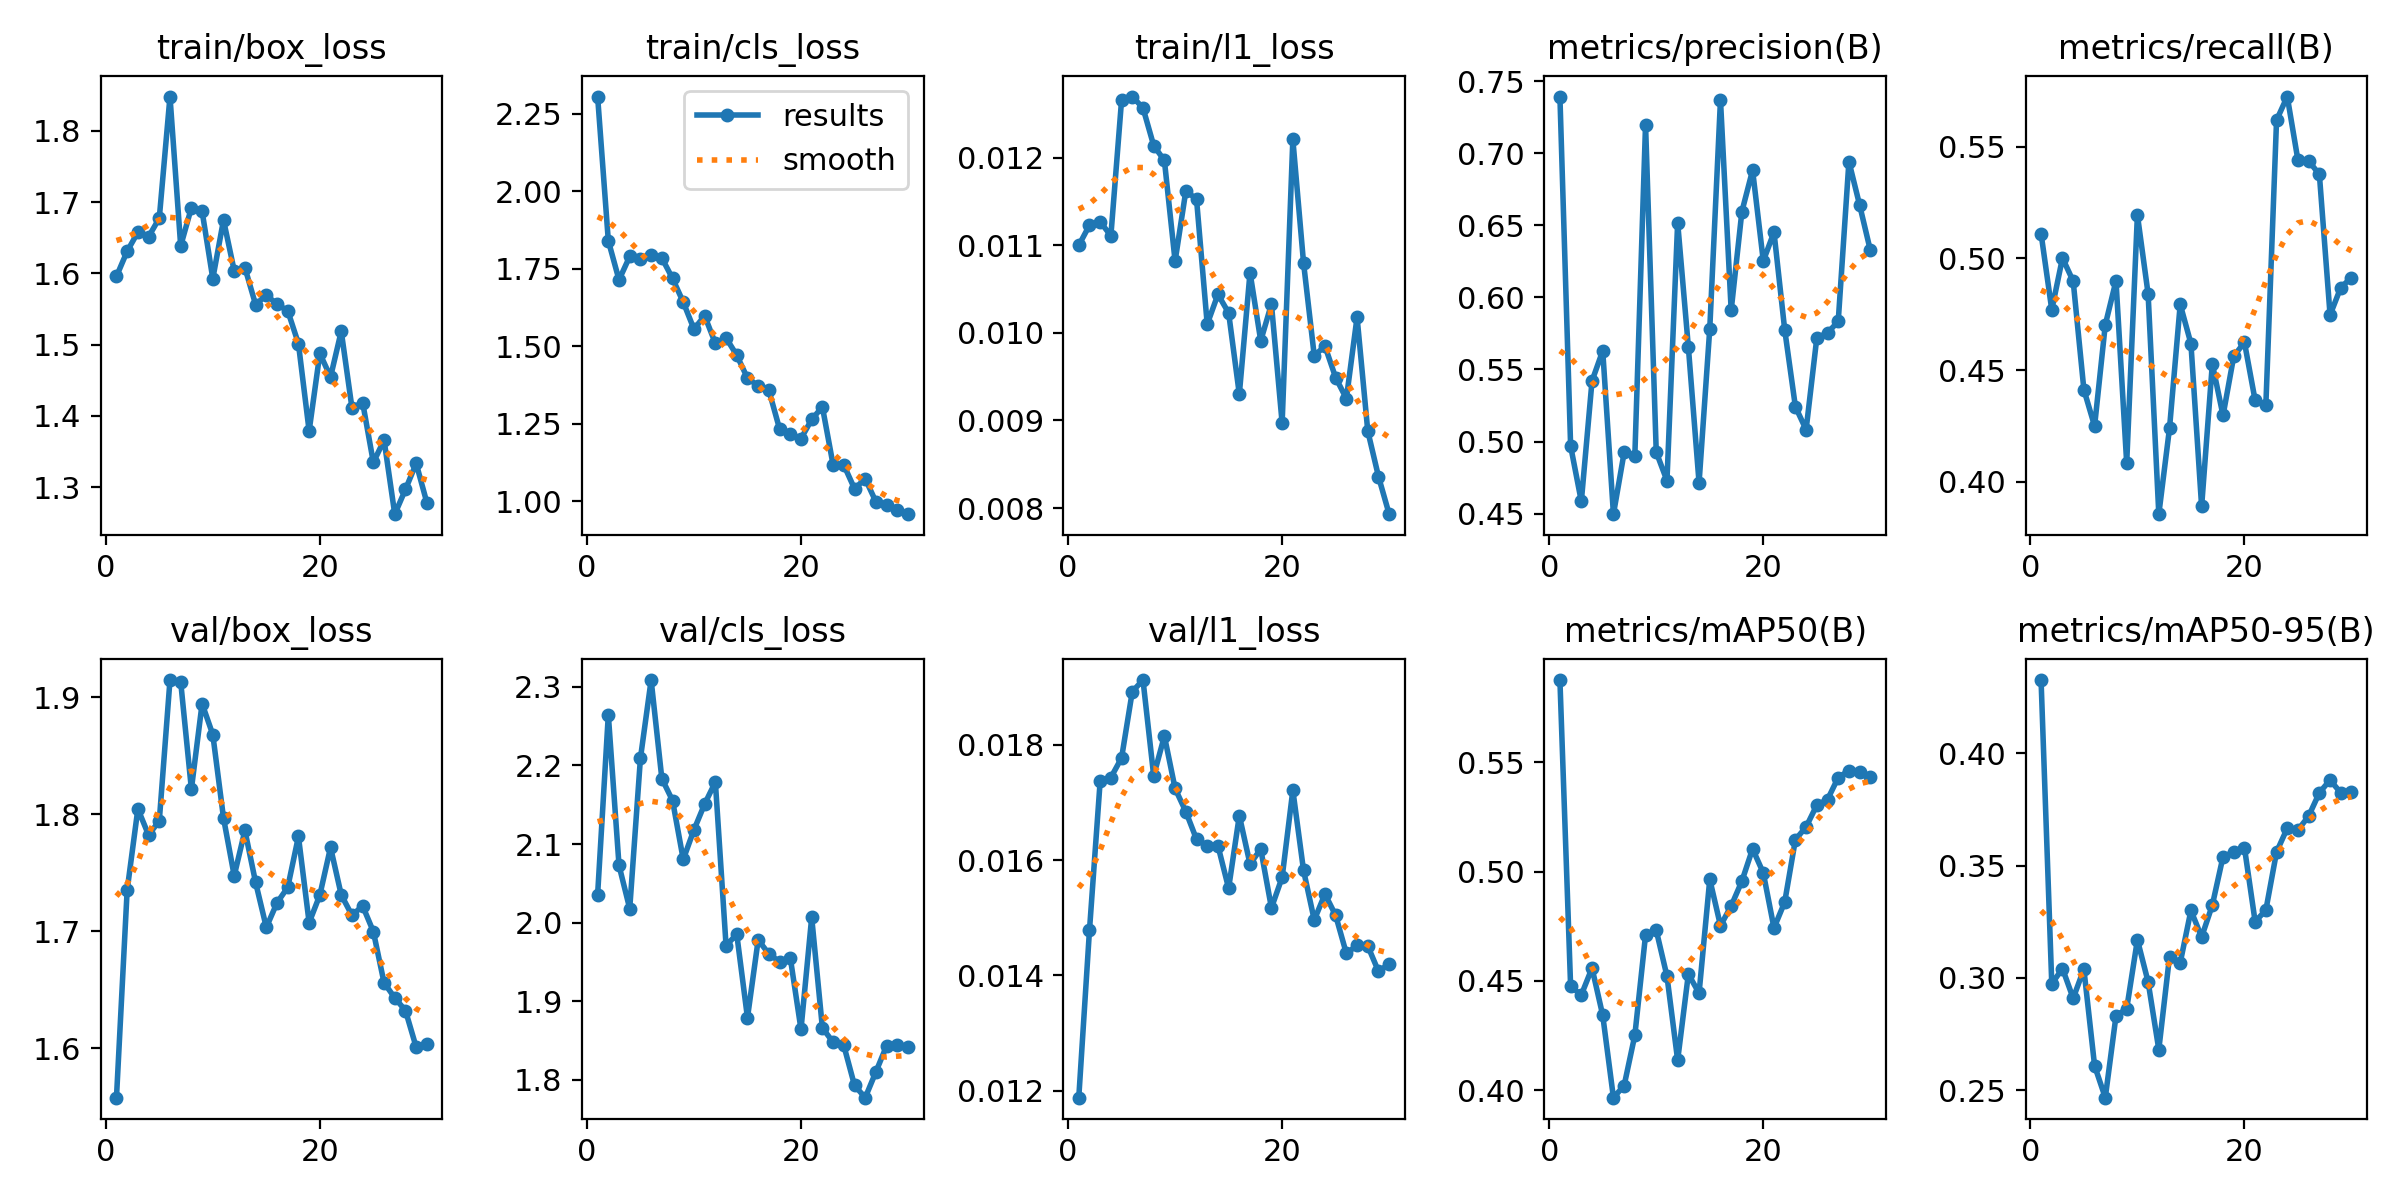

Data behind this chart, as committed beside it:
epoch, time, train/box_loss, train/cls_loss, train/l1_loss, metrics/precision(B), metrics/recall(B), metrics/mAP50(B), metrics/mAP50-95(B), val/box_loss, val/cls_loss, val/l1_loss, lr/pg0, lr/pg1, lr/pg2
1, 12.44, 1.596, 2.305, 0.011, 0.7394, 0.5111, 0.5877, 0.4327, 1.558, 2.036, 0.01188, 0.0004513, 0.0004513, 0.0004513
2, 18.42, 1.631, 1.84, 0.01123, 0.4969, 0.477, 0.4475, 0.2974, 1.735, 2.265, 0.01478, 0.000897, 0.000897, 0.000897
3, 24.48, 1.658, 1.713, 0.01127, 0.4585, 0.5001, 0.4436, 0.3042, 1.805, 2.073, 0.01737, 0.001311, 0.001311, 0.001311
4, 30.44, 1.651, 1.789, 0.01111, 0.5421, 0.4898, 0.4559, 0.2909, 1.782, 2.018, 0.01743, 0.001288, 0.001288, 0.001288
5, 36.33, 1.677, 1.78, 0.01266, 0.563, 0.4412, 0.4342, 0.3039, 1.794, 2.209, 0.01777, 0.00124, 0.00124, 0.00124
6, 42.45, 1.848, 1.794, 0.0127, 0.4496, 0.4249, 0.3965, 0.2609, 1.915, 2.309, 0.01892, 0.001193, 0.001193, 0.001193
7, 48.35, 1.638, 1.784, 0.01257, 0.4924, 0.4703, 0.4021, 0.2467, 1.913, 2.183, 0.01912, 0.001146, 0.001146, 0.001146
8, 54.89, 1.692, 1.718, 0.01214, 0.4902, 0.4899, 0.4251, 0.2831, 1.821, 2.155, 0.01746, 0.001099, 0.001099, 0.001099
9, 60.91, 1.687, 1.642, 0.01197, 0.7199, 0.4083, 0.471, 0.2863, 1.895, 2.08, 0.01815, 0.001052, 0.001052, 0.001052
10, 66.83, 1.593, 1.555, 0.01082, 0.4926, 0.5195, 0.4732, 0.317, 1.868, 2.118, 0.01724, 0.001005, 0.001005, 0.001005
11, 72.95, 1.675, 1.598, 0.01162, 0.4729, 0.4841, 0.4522, 0.2983, 1.797, 2.151, 0.01684, 0.0009574, 0.0009574, 0.0009574
12, 78.71, 1.604, 1.509, 0.01153, 0.6519, 0.3855, 0.4137, 0.2681, 1.747, 2.179, 0.01636, 0.0009103, 0.0009103, 0.0009103
13, 84.92, 1.608, 1.526, 0.0101, 0.5656, 0.4239, 0.4531, 0.3095, 1.786, 1.971, 0.01625, 0.0008631, 0.0008631, 0.0008631
14, 90.86, 1.556, 1.47, 0.01044, 0.4713, 0.4794, 0.4444, 0.3068, 1.742, 1.985, 0.01625, 0.000816, 0.000816, 0.000816
15, 96.89, 1.57, 1.397, 0.01023, 0.5783, 0.4619, 0.4965, 0.3301, 1.703, 1.879, 0.01551, 0.0007688, 0.0007688, 0.0007688
16, 102.9, 1.556, 1.372, 0.0093, 0.7371, 0.3889, 0.4753, 0.3182, 1.724, 1.978, 0.01677, 0.0007216, 0.0007216, 0.0007216
17, 108.9, 1.547, 1.357, 0.01069, 0.5911, 0.4527, 0.4843, 0.3325, 1.737, 1.96, 0.01593, 0.0006745, 0.0006745, 0.0006745
18, 114.9, 1.501, 1.233, 0.00991, 0.6596, 0.4296, 0.4956, 0.3541, 1.781, 1.95, 0.01619, 0.0006273, 0.0006273, 0.0006273
19, 120.8, 1.379, 1.217, 0.01033, 0.6883, 0.4561, 0.5104, 0.356, 1.707, 1.955, 0.01517, 0.0005802, 0.0005802, 0.0005802
20, 126.7, 1.487, 1.202, 0.00897, 0.6253, 0.4624, 0.4994, 0.3581, 1.731, 1.864, 0.0157, 0.000533, 0.000533, 0.000533
21, 134.7, 1.454, 1.263, 0.01221, 0.6453, 0.4364, 0.4742, 0.3251, 1.772, 2.007, 0.01721, 0.0004859, 0.0004859, 0.0004859
22, 140.4, 1.519, 1.304, 0.0108, 0.5776, 0.4342, 0.486, 0.3302, 1.731, 1.866, 0.01582, 0.0004387, 0.0004387, 0.0004387
23, 146.1, 1.411, 1.117, 0.00974, 0.5242, 0.5619, 0.5146, 0.3561, 1.714, 1.848, 0.01496, 0.0003915, 0.0003915, 0.0003915
24, 151.8, 1.419, 1.117, 0.00985, 0.5082, 0.5725, 0.5205, 0.3667, 1.722, 1.844, 0.01541, 0.0003444, 0.0003444, 0.0003444
25, 157.7, 1.334, 1.04, 0.00949, 0.5719, 0.5439, 0.5304, 0.3659, 1.7, 1.793, 0.01504, 0.0002972, 0.0002972, 0.0002972
26, 163.2, 1.366, 1.072, 0.00925, 0.5754, 0.5436, 0.533, 0.3721, 1.656, 1.777, 0.01438, 0.0002501, 0.0002501, 0.0002501
27, 168.9, 1.262, 0.9979, 0.01018, 0.5834, 0.5376, 0.5431, 0.3825, 1.643, 1.81, 0.01452, 0.0002029, 0.0002029, 0.0002029
28, 174.8, 1.297, 0.989, 0.00888, 0.6943, 0.4746, 0.5463, 0.3882, 1.632, 1.843, 0.01451, 0.0001558, 0.0001558, 0.0001558
29, 180.3, 1.333, 0.9698, 0.00836, 0.6641, 0.4869, 0.5456, 0.3825, 1.601, 1.844, 0.01407, 0.0001086, 0.0001086, 0.0001086
30, 186.1, 1.278, 0.9579, 0.00793, 0.6327, 0.4914, 0.5435, 0.3829, 1.604, 1.842, 0.0142, 6.1447e-05, 6.1447e-05, 6.1447e-05
